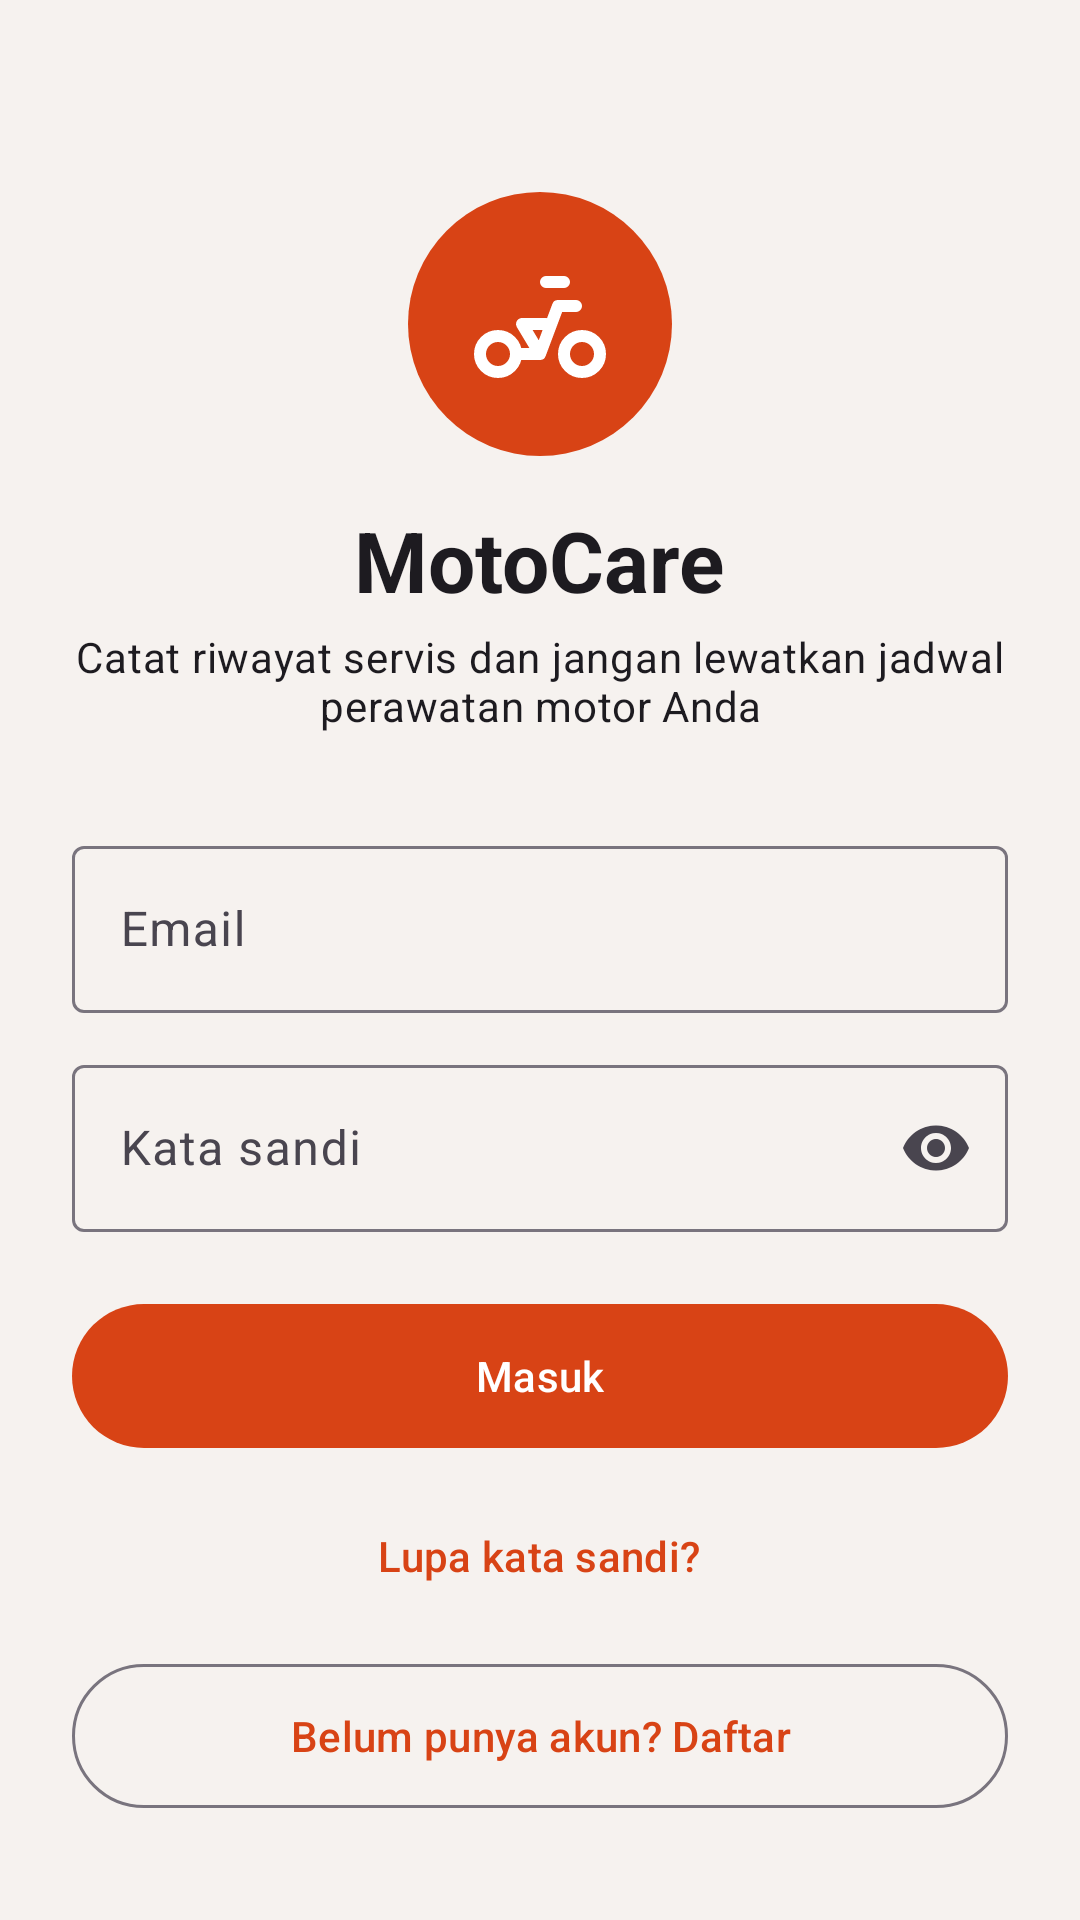

Layout XML and referenced resources for this Android screen:
<!-- AndroidManifest.xml: application theme Theme.MotoCare -->
<!-- res/layout/activity_login.xml -->
<?xml version="1.0" encoding="utf-8"?>
<androidx.constraintlayout.widget.ConstraintLayout xmlns:android="http://schemas.android.com/apk/res/android"
    xmlns:app="http://schemas.android.com/apk/res-auto"
    android:layout_width="match_parent"
    android:layout_height="match_parent"
    android:background="?android:colorBackground">

    <ScrollView
        android:layout_width="0dp"
        android:layout_height="0dp"
        android:fillViewport="true"
        app:layout_constraintBottom_toBottomOf="parent"
        app:layout_constraintEnd_toEndOf="parent"
        app:layout_constraintStart_toStartOf="parent"
        app:layout_constraintTop_toTopOf="parent">

        <LinearLayout
            android:layout_width="match_parent"
            android:layout_height="wrap_content"
            android:gravity="center_horizontal"
            android:orientation="vertical"
            android:padding="24dp">

            <ImageView
                android:layout_width="88dp"
                android:layout_height="88dp"
                android:layout_marginTop="40dp"
                android:background="@drawable/bg_logo_circle"
                android:contentDescription="@string/app_name"
                android:padding="20dp"
                android:src="@drawable/ic_motor"
                app:tint="@color/moto_on_primary" />

            <TextView
                android:layout_width="wrap_content"
                android:layout_height="wrap_content"
                android:layout_marginTop="16dp"
                android:text="@string/app_name"
                android:textAppearance="?attr/textAppearanceHeadlineMedium"
                android:textStyle="bold" />

            <TextView
                android:layout_width="wrap_content"
                android:layout_height="wrap_content"
                android:layout_marginTop="4dp"
                android:text="@string/login_subtitle"
                android:textAlignment="center"
                android:textAppearance="?attr/textAppearanceBodyMedium" />

            <com.google.android.material.textfield.TextInputLayout
                android:id="@+id/til_email"
                style="@style/Widget.Material3.TextInputLayout.OutlinedBox"
                android:layout_width="match_parent"
                android:layout_height="wrap_content"
                android:layout_marginTop="32dp"
                android:hint="@string/hint_email">

                <com.google.android.material.textfield.TextInputEditText
                    android:id="@+id/et_email"
                    android:layout_width="match_parent"
                    android:layout_height="wrap_content"
                    android:inputType="textEmailAddress" />
            </com.google.android.material.textfield.TextInputLayout>

            <com.google.android.material.textfield.TextInputLayout
                android:id="@+id/til_password"
                style="@style/Widget.Material3.TextInputLayout.OutlinedBox"
                android:layout_width="match_parent"
                android:layout_height="wrap_content"
                android:layout_marginTop="12dp"
                android:hint="@string/hint_password"
                app:endIconMode="password_toggle">

                <com.google.android.material.textfield.TextInputEditText
                    android:id="@+id/et_password"
                    android:layout_width="match_parent"
                    android:layout_height="wrap_content"
                    android:inputType="textPassword" />
            </com.google.android.material.textfield.TextInputLayout>

            <com.google.android.material.button.MaterialButton
                android:id="@+id/btn_login"
                android:layout_width="match_parent"
                android:layout_height="56dp"
                android:layout_marginTop="20dp"
                android:text="@string/action_login" />

            <com.google.android.material.progressindicator.CircularProgressIndicator
                android:id="@+id/progress"
                android:layout_width="wrap_content"
                android:layout_height="wrap_content"
                android:layout_marginTop="12dp"
                android:indeterminate="true"
                android:visibility="gone" />

            <com.google.android.material.button.MaterialButton
                android:id="@+id/btn_forgot"
                style="@style/Widget.Material3.Button.TextButton"
                android:layout_width="wrap_content"
                android:layout_height="wrap_content"
                android:layout_marginTop="8dp"
                android:text="@string/action_forgot_password" />

            <com.google.android.material.button.MaterialButton
                android:id="@+id/btn_to_register"
                style="@style/Widget.Material3.Button.OutlinedButton"
                android:layout_width="match_parent"
                android:layout_height="56dp"
                android:layout_marginTop="8dp"
                android:text="@string/action_to_register" />
        </LinearLayout>
    </ScrollView>
</androidx.constraintlayout.widget.ConstraintLayout>
<!-- resources referenced by this layout -->
<resources>
  <color name="moto_on_primary">#FFFFFF</color>
  <!-- drawable bg_logo_circle (drawable) -->
  <?xml version="1.0" encoding="utf-8"?>
  <shape xmlns:android="http://schemas.android.com/apk/res/android" android:shape="oval">
      <solid android:color="@color/moto_primary" />
  </shape>
  <!-- drawable ic_motor (drawable) -->
  <vector xmlns:android="http://schemas.android.com/apk/res/android"
      android:width="24dp" android:height="24dp"
      android:viewportWidth="24" android:viewportHeight="24"
      android:tint="?attr/colorControlNormal">
      <path android:strokeColor="@android:color/white" android:strokeWidth="2"
          android:strokeLineCap="round" android:strokeLineJoin="round"
          android:pathData="M5,17m-3,0a3,3 0 1,0 6,0a3,3 0 1,0 -6,0 M19,17m-3,0a3,3 0 1,0 6,0a3,3 0 1,0 -6,0 M8,17h4l3,-8h3 M13,5h3 M12,17l-3,-5h4" />
  </vector>
  <string name="action_forgot_password">Lupa kata sandi?</string>
  <string name="action_login">Masuk</string>
  <string name="action_to_register">Belum punya akun? Daftar</string>
  <string name="app_name">MotoCare</string>
  <string name="hint_email">Email</string>
  <string name="hint_password">Kata sandi</string>
  <string name="login_subtitle">Catat riwayat servis dan jangan lewatkan jadwal perawatan motor Anda</string>
  <style name="Theme.MotoCare" parent="Theme.Material3.DayNight.NoActionBar">
          <item name="colorPrimary">@color/moto_primary</item>
          <item name="colorOnPrimary">@color/moto_on_primary</item>
          <item name="colorPrimaryContainer">@color/moto_primary_container</item>
          <item name="colorOnPrimaryContainer">@color/moto_on_primary_container</item>
          <item name="colorSecondary">@color/moto_secondary</item>
          <item name="colorOnSecondary">@color/moto_on_secondary</item>
          <item name="android:colorBackground">@color/moto_background</item>
          <item name="colorSurface">@color/moto_surface</item>
          <item name="colorOnSurface">@color/moto_on_surface</item>
      </style>
  <color name="moto_primary">#D84315</color>
  <color name="moto_primary_container">#FFDBD0</color>
  <color name="moto_on_primary_container">#3A0B00</color>
  <color name="moto_secondary">#37474F</color>
  <color name="moto_on_secondary">#FFFFFF</color>
  <color name="moto_background">#F6F2EF</color>
  <color name="moto_surface">#FFFBFF</color>
  <color name="moto_on_surface">#201A18</color>
</resources>
